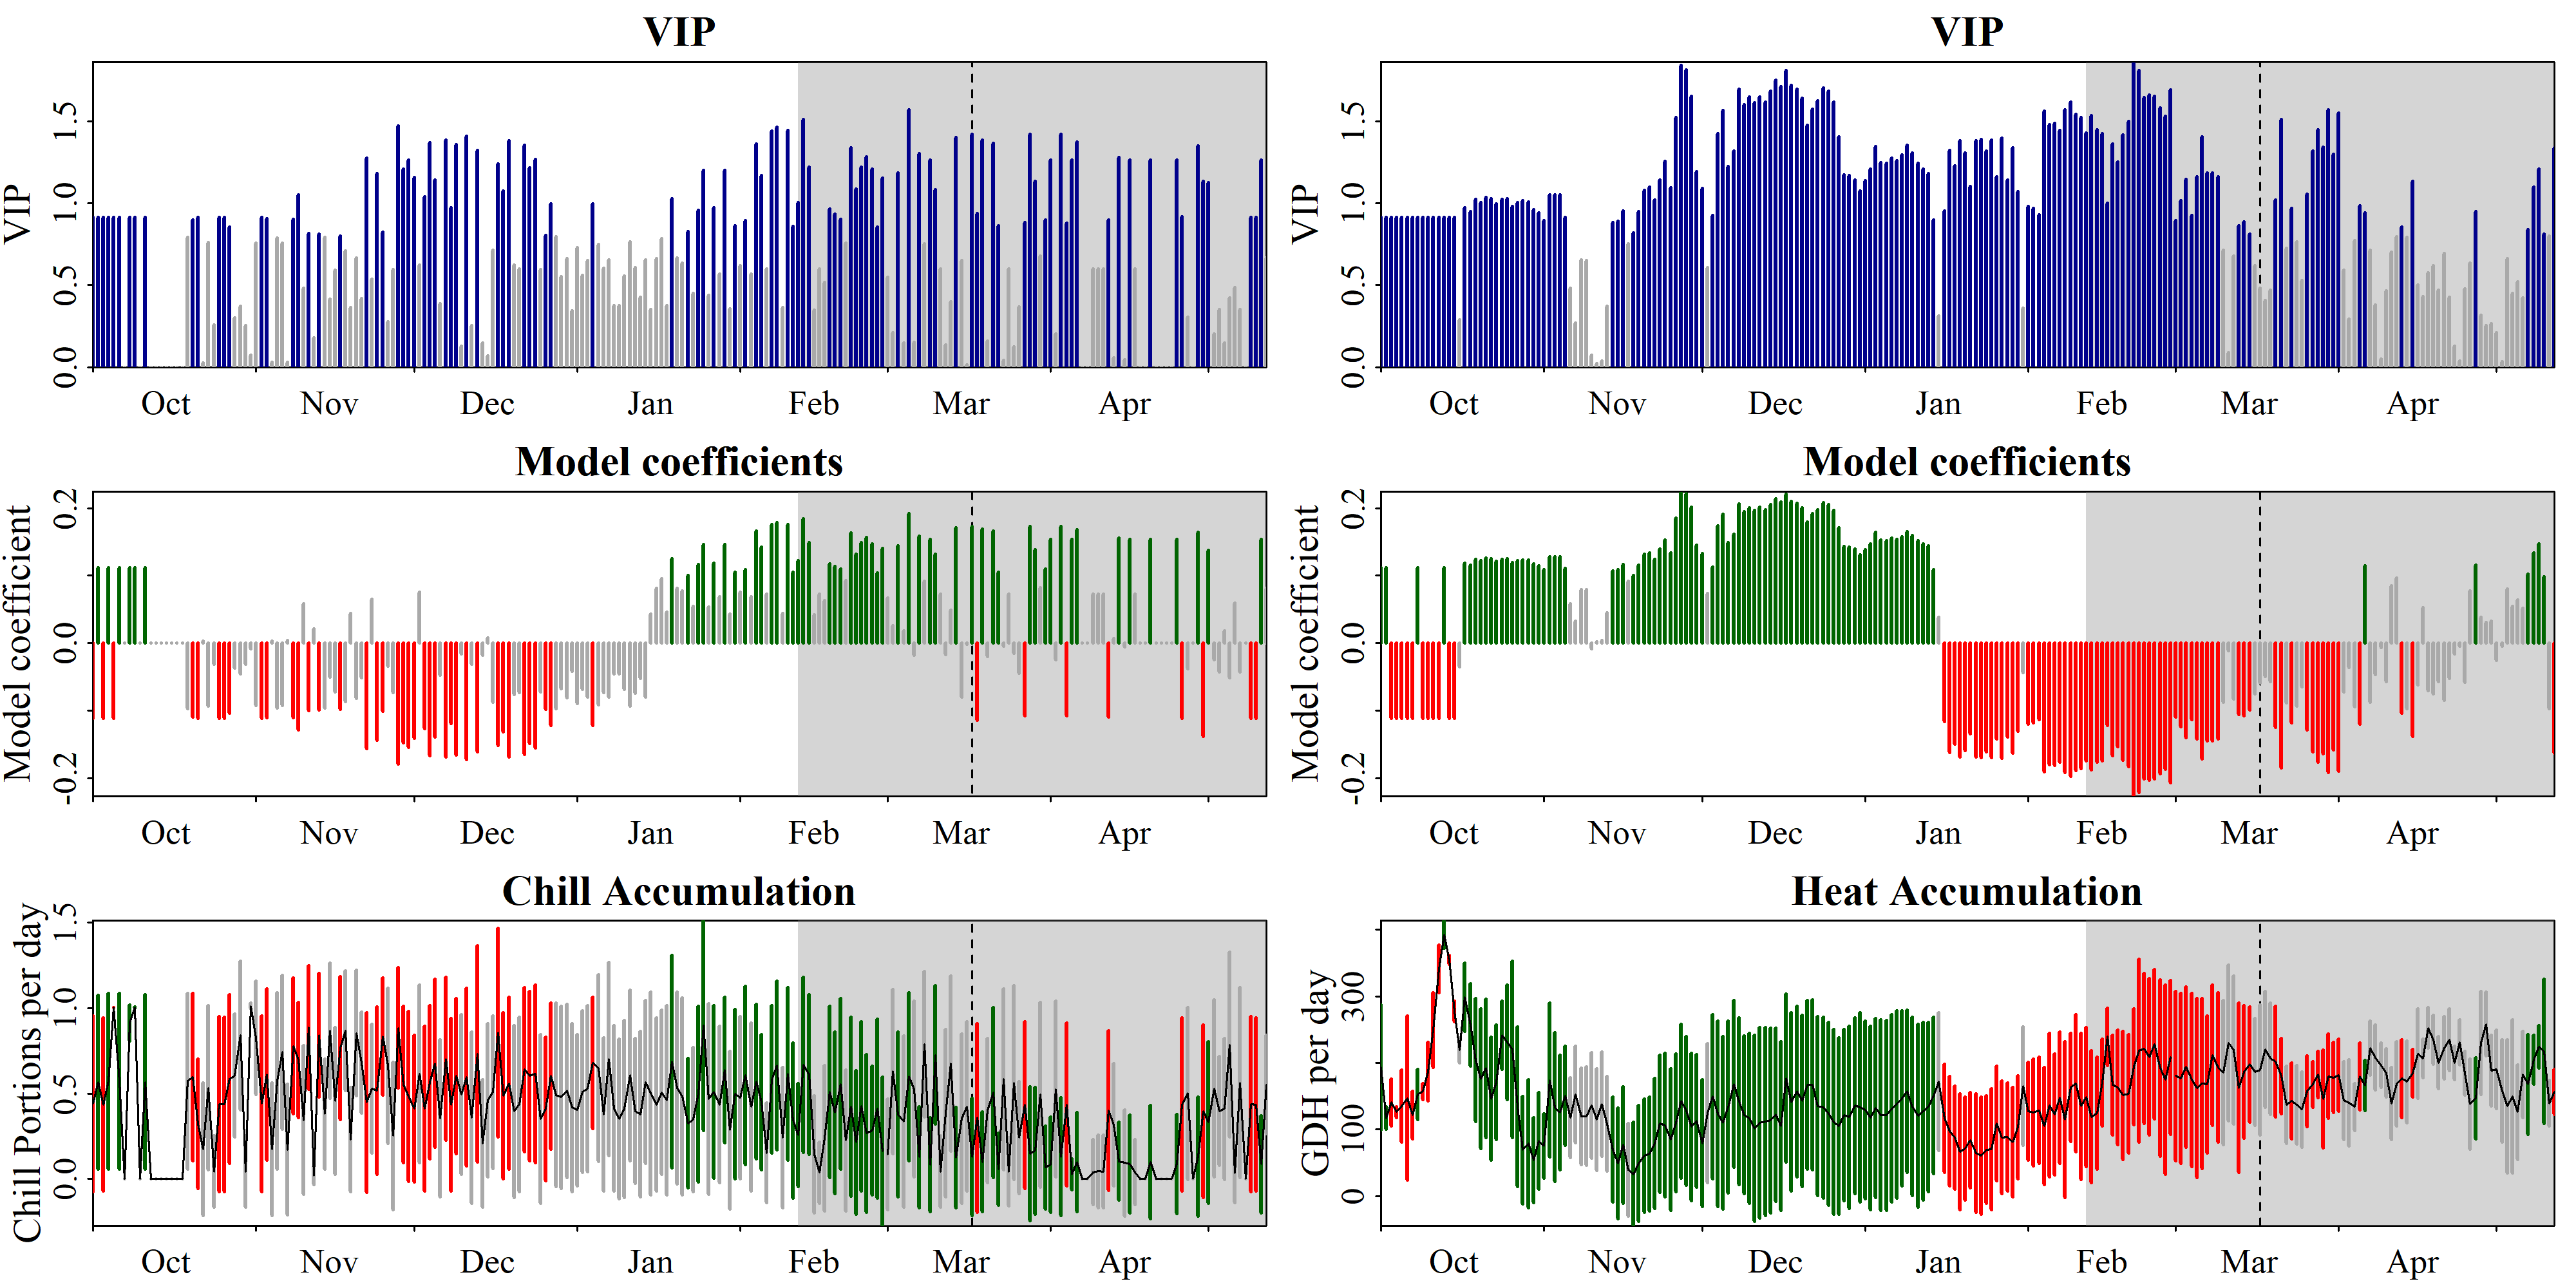

The data file committed next to this chart (first rows):
Date, Type, JDay, Coef, VIP, MetricMean, MetricStdev
1001, Chill, -91, -0.1117, 0.9157, 0.4408, 0.5139
1002, Chill, -90, 0.1117, 0.9157, 0.5668, 0.5083
1003, Chill, -89, -0.1117, 0.9157, 0.4348, 0.5069
1004, Chill, -88, 0.1117, 0.9157, 0.5734, 0.5142
1005, Chill, -87, -0.1117, 0.9157, 1.004, 0.0005326
1006, Chill, -86, 0.1117, 0.9157, 0.5729, 0.5138
1007, Chill, -85, 0, 0, 0, 0
1008, Chill, -84, 0.1117, 0.9157, 0.9129, 0.104
1009, Chill, -83, 0.1117, 0.9157, 1.003, 0.002933
1010, Chill, -82, 0, 0, 0, 0
1011, Chill, -81, 0.1117, 0.9157, 0.5679, 0.5093
1012, Chill, -80, 0, 0, 0, 0
1013, Chill, -79, 0, 0, 0, 0
1014, Chill, -78, 0, 0, 0, 0
1015, Chill, -77, 0, 0, 0, 0
1016, Chill, -76, 0, 0, 0, 0
1017, Chill, -75, 0, 0, 0, 0
1018, Chill, -74, 0, 0, 0, 0
1019, Chill, -73, -0.09672, 0.793, 0.5734, 0.5142
1020, Chill, -72, -0.1094, 0.8967, 0.597, 0.4896
1021, Chill, -71, -0.1117, 0.9157, 0.3245, 0.3783
1022, Chill, -70, 0.003367, 0.0276, 0.1736, 0.3869
1023, Chill, -69, -0.09276, 0.7606, 0.5336, 0.4792
1024, Chill, -68, -0.03128, 0.2564, 0.04379, 0.21
1025, Chill, -67, -0.1117, 0.9157, 0.438, 0.5106
1026, Chill, -66, -0.1117, 0.9157, 0.4376, 0.5102
1027, Chill, -65, -0.1041, 0.8534, 0.5832, 0.4933
1028, Chill, -64, -0.03664, 0.3004, 0.6048, 0.3589
1029, Chill, -63, -0.04555, 0.3734, 0.8393, 0.4346
1030, Chill, -62, -0.03117, 0.2556, 0.04423, 0.2107
1031, Chill, -61, -0.008745, 0.0717, 1.012, 0.018
1101, Chill, -60, -0.09242, 0.7577, 0.8258, 0.3308
1102, Chill, -59, -0.1117, 0.9157, 0.4405, 0.5135
1103, Chill, -58, -0.1105, 0.906, 0.6105, 0.5005
1104, Chill, -57, 0.003514, 0.02881, 0.1747, 0.3894
1105, Chill, -56, -0.09593, 0.7865, 0.5735, 0.5143
1106, Chill, -55, -0.09222, 0.7561, 0.7422, 0.4508
1107, Chill, -54, 0.003664, 0.03004, 0.172, 0.3833
1108, Chill, -53, -0.1102, 0.9039, 0.7778, 0.3968
1109, Chill, -52, -0.1283, 1.052, 0.696, 0.3373
1110, Chill, -51, 0.05861, 0.4806, 0.3457, 0.4366
1111, Chill, -50, -0.09959, 0.8165, 0.887, 0.3611
1112, Chill, -49, 0.0216, 0.1771, 0.02087, 0.05364
1113, Chill, -48, -0.09876, 0.8097, 0.8397, 0.3615
1114, Chill, -47, -0.09638, 0.7902, 0.3796, 0.323
1115, Chill, -46, -0.05056, 0.4145, 0.8684, 0.3961
1116, Chill, -45, -0.07225, 0.5924, 0.4562, 0.4295
1117, Chill, -44, -0.09766, 0.8007, 0.7653, 0.4182
1118, Chill, -43, -0.08646, 0.7088, 0.8677, 0.3495
1119, Chill, -42, 0.0444, 0.3641, 0.2309, 0.3065
1120, Chill, -41, -0.08145, 0.6678, 0.8535, 0.3661
1121, Chill, -40, -0.05103, 0.4183, 0.6801, 0.2965
1122, Chill, -39, -0.1557, 1.277, 0.4474, 0.525
1123, Chill, -38, 0.06523, 0.5348, 0.5282, 0.3754
1124, Chill, -37, -0.1442, 1.182, 0.5161, 0.4891
1125, Chill, -36, -0.1003, 0.8227, 0.8326, 0.3419
1126, Chill, -35, -0.0336, 0.2755, 0.6623, 0.4549
1127, Chill, -34, -0.07284, 0.5972, 0.2517, 0.4323
1128, Chill, -33, -0.1793, 1.47, 0.8841, 0.3529
1129, Chill, -32, -0.1476, 1.21, 0.5516, 0.4574
... 390 more rows
